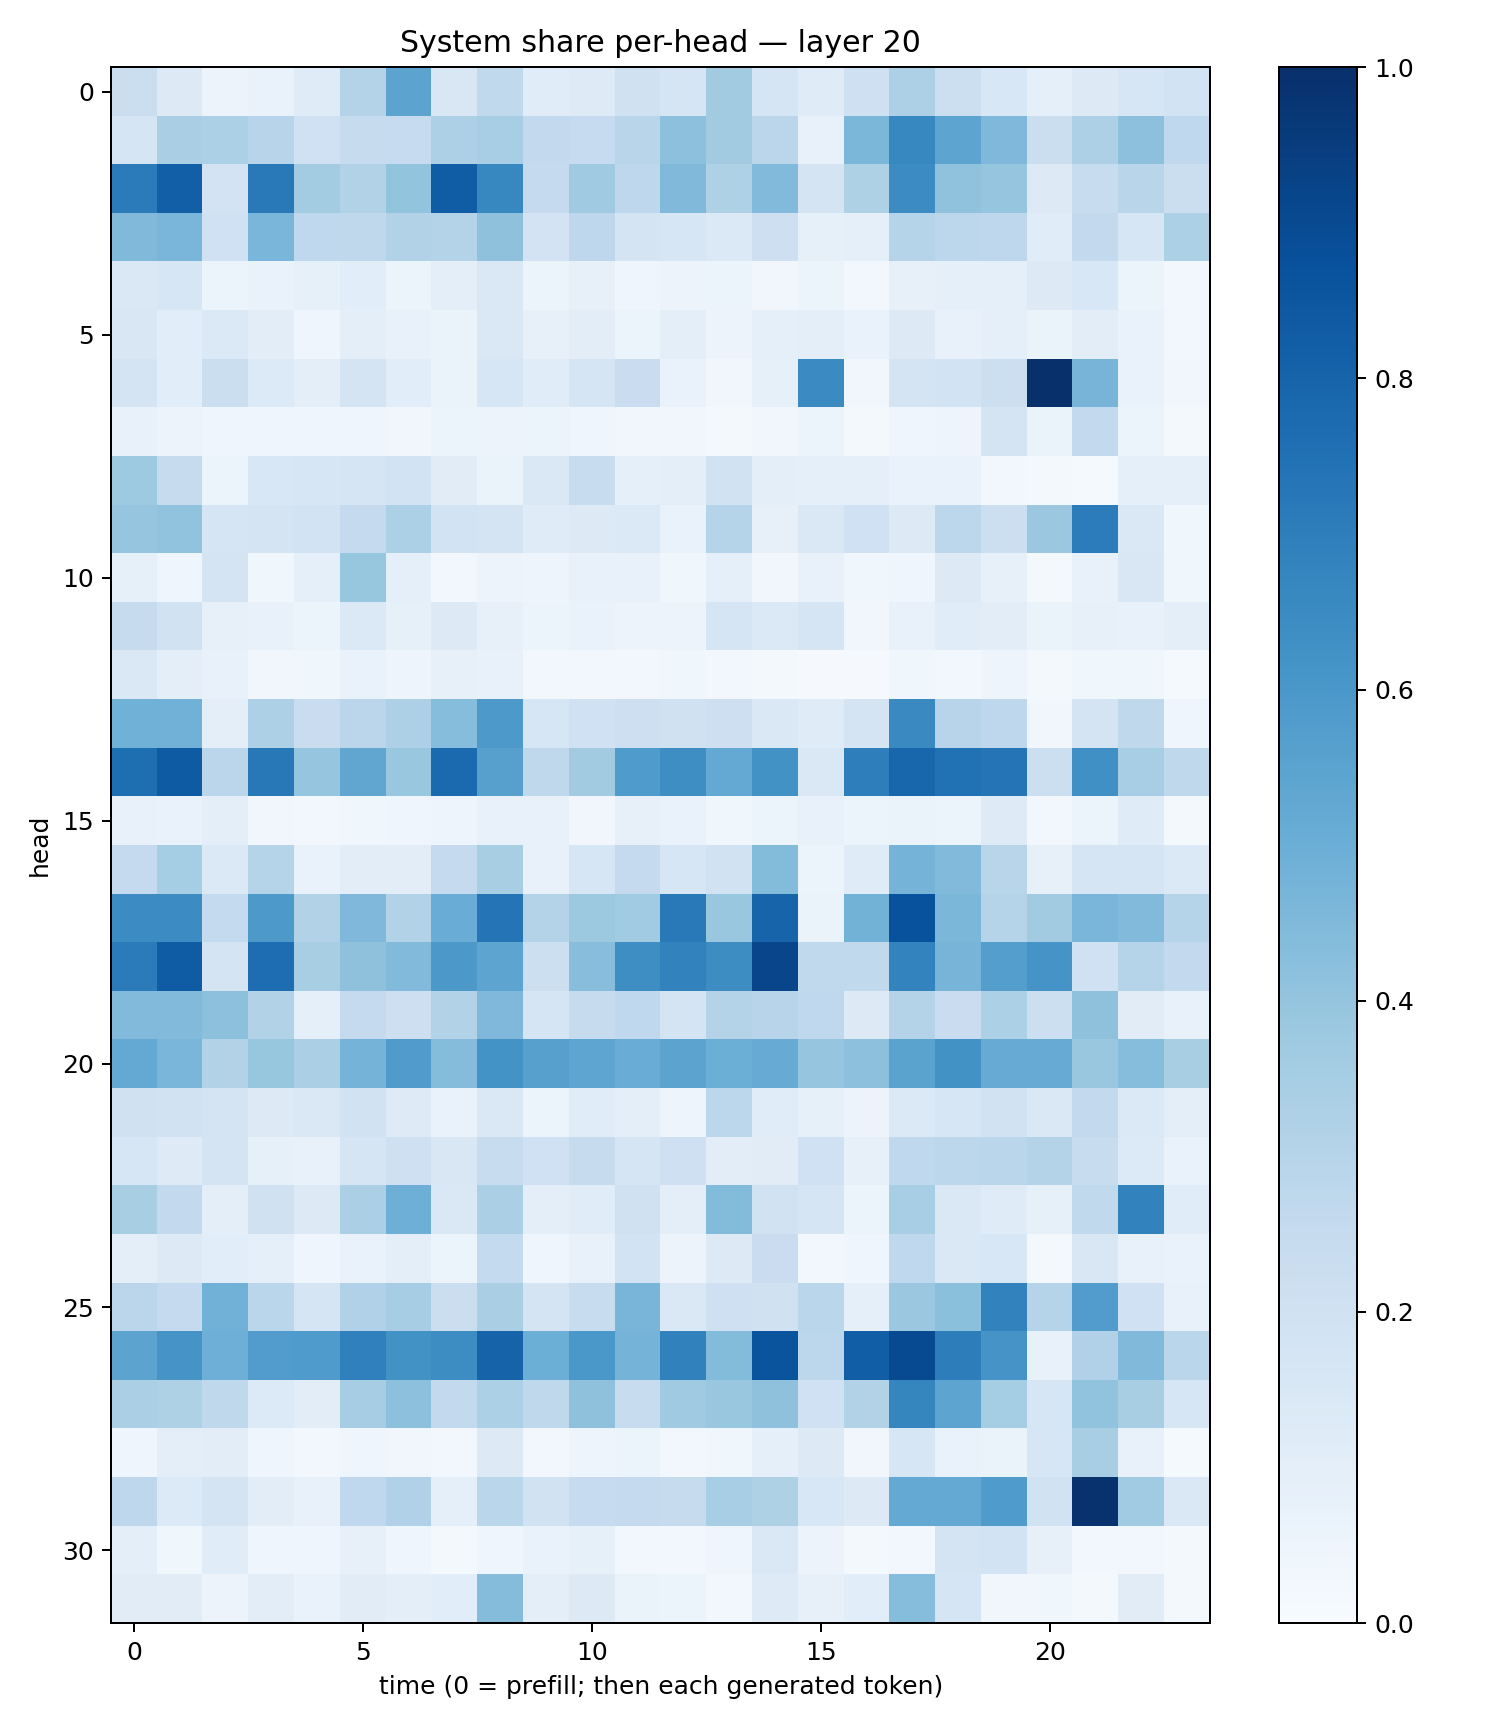

The file beside this chart, header and first rows:
0.22577512, 0.13248155, 0.057751827, 0.07016121, 0.11905372, 0.3060053, 0.54551286, 0.15098824, 0.2633913, 0.114099614, 0.12183945, 0.19815534, 0.16746064, 0.36326218, 0.17120375, 0.11932782, 0.21064714, 0.32458016, 0.21533692, 0.15343204, 0.0879075, 0.13182428, 0.1601471, 0.18585621
0.1649, 0.339, 0.3308, 0.2941, 0.2018, 0.2447, 0.2481, 0.3246, 0.3452, 0.2612, 0.2464, 0.2907, 0.4147, 0.361, 0.2818, 0.07285, 0.4589, 0.6657, 0.5429, 0.453, 0.2246, 0.3281, 0.4166, 0.2694
0.7093, 0.8199, 0.1819, 0.7186, 0.3571, 0.3137, 0.4002, 0.8281, 0.665, 0.2537, 0.3672, 0.2764, 0.4458, 0.3237, 0.4439, 0.1767, 0.3227, 0.6477, 0.4078, 0.3955, 0.1316, 0.2413, 0.2898, 0.2246
0.4475, 0.4612, 0.2006, 0.4632, 0.2691, 0.2729, 0.3113, 0.3051, 0.4128, 0.1813, 0.2739, 0.1722, 0.1628, 0.1369, 0.2145, 0.08505, 0.08888, 0.2975, 0.2778, 0.2762, 0.1136, 0.2586, 0.1603, 0.3299
0.1459, 0.1584, 0.06136, 0.07022, 0.08584, 0.1063, 0.0519, 0.1013, 0.1452, 0.05388, 0.08054, 0.04379, 0.05848, 0.05139, 0.0335, 0.0612, 0.02811, 0.07958, 0.08993, 0.08633, 0.1271, 0.1533, 0.05098, 0.02488
0.1486, 0.1072, 0.1374, 0.1032, 0.04371, 0.0976, 0.07045, 0.06368, 0.1462, 0.08079, 0.1054, 0.05371, 0.09502, 0.05802, 0.09141, 0.09637, 0.06784, 0.1266, 0.07085, 0.09341, 0.06453, 0.1047, 0.06752, 0.03023
0.1735, 0.1072, 0.2263, 0.1353, 0.1012, 0.1752, 0.1058, 0.06282, 0.1589, 0.117, 0.1711, 0.227, 0.06711, 0.03259, 0.08252, 0.6523, 0.03484, 0.1779, 0.1871, 0.2176, 0.9969, 0.4719, 0.06893, 0.03262
0.07783, 0.05834, 0.04343, 0.03934, 0.04576, 0.04125, 0.03152, 0.0534, 0.05643, 0.05962, 0.04494, 0.03435, 0.03371, 0.02265, 0.03224, 0.05191, 0.01692, 0.04439, 0.04938, 0.1784, 0.06498, 0.2609, 0.059, 0.01685
0.3711, 0.2452, 0.06122, 0.1528, 0.1579, 0.1677, 0.184, 0.1129, 0.06507, 0.1483, 0.2376, 0.08647, 0.1013, 0.1886, 0.0961, 0.08689, 0.08908, 0.06778, 0.06955, 0.02353, 0.02136, 0.01407, 0.09037, 0.09025
0.3977, 0.4033, 0.1714, 0.1726, 0.1852, 0.2528, 0.329, 0.1841, 0.174, 0.1199, 0.1283, 0.1385, 0.06905, 0.2978, 0.08178, 0.1416, 0.1998, 0.1315, 0.2783, 0.2163, 0.3797, 0.707, 0.1412, 0.03864
0.08541, 0.04201, 0.1788, 0.0377, 0.09124, 0.3918, 0.08704, 0.02818, 0.05602, 0.04846, 0.07501, 0.07048, 0.03826, 0.09067, 0.03246, 0.07577, 0.03606, 0.0393, 0.1299, 0.08058, 0.02007, 0.07477, 0.1492, 0.03548
0.2437, 0.195, 0.07911, 0.07538, 0.06037, 0.1394, 0.08525, 0.1304, 0.07952, 0.05905, 0.06842, 0.05846, 0.05531, 0.1641, 0.1385, 0.1644, 0.03403, 0.07463, 0.1136, 0.1034, 0.06603, 0.0787, 0.07411, 0.1014
0.1438, 0.09378, 0.0714, 0.03395, 0.03773, 0.06685, 0.04837, 0.07938, 0.07632, 0.02949, 0.02554, 0.02372, 0.03765, 0.0288, 0.02197, 0.01117, 0.0106, 0.03656, 0.02459, 0.04858, 0.01743, 0.03708, 0.03845, 0.01361
0.488, 0.4806, 0.09998, 0.3266, 0.2267, 0.2842, 0.3267, 0.4319, 0.5925, 0.159, 0.1999, 0.213, 0.198, 0.2127, 0.1412, 0.1198, 0.1757, 0.6554, 0.2943, 0.277, 0.03138, 0.1793, 0.2701, 0.04313
0.7616, 0.833, 0.2813, 0.7197, 0.3961, 0.5339, 0.3843, 0.7753, 0.5615, 0.273, 0.3626, 0.5843, 0.6396, 0.5207, 0.6244, 0.1477, 0.6969, 0.7912, 0.7467, 0.7355, 0.2175, 0.6319, 0.3474, 0.2729
0.07774, 0.06725, 0.09434, 0.03405, 0.02482, 0.03683, 0.04238, 0.05052, 0.0729, 0.07368, 0.03309, 0.08067, 0.0682, 0.03537, 0.0604, 0.0741, 0.05991, 0.06321, 0.05109, 0.1223, 0.0305, 0.06025, 0.1176, 0.0205
0.2511, 0.3535, 0.1372, 0.3035, 0.06681, 0.1041, 0.1039, 0.2516, 0.3412, 0.07344, 0.1606, 0.2528, 0.1623, 0.1923, 0.4377, 0.05978, 0.1192, 0.4732, 0.4429, 0.2909, 0.08065, 0.1656, 0.1689, 0.1398
0.6475, 0.6468, 0.257, 0.5902, 0.3143, 0.4498, 0.3126, 0.5048, 0.7376, 0.3083, 0.3768, 0.3658, 0.717, 0.3857, 0.7976, 0.0658, 0.4792, 0.8743, 0.4594, 0.304, 0.36, 0.4619, 0.4451, 0.3014
0.709, 0.8287, 0.1788, 0.7636, 0.3406, 0.4138, 0.443, 0.5953, 0.5399, 0.2152, 0.4292, 0.6394, 0.6799, 0.6429, 0.9151, 0.2633, 0.2642, 0.6775, 0.4694, 0.5672, 0.6117, 0.2022, 0.3006, 0.2612
0.4448, 0.4415, 0.4166, 0.3127, 0.08654, 0.2525, 0.2144, 0.3101, 0.4522, 0.1652, 0.246, 0.2676, 0.1771, 0.3078, 0.295, 0.2659, 0.1309, 0.3076, 0.2303, 0.3299, 0.2169, 0.4122, 0.1121, 0.07273
0.5218, 0.4615, 0.31, 0.392, 0.3353, 0.4753, 0.5793, 0.4362, 0.621, 0.5606, 0.5354, 0.507, 0.5435, 0.4961, 0.5083, 0.3962, 0.416, 0.5498, 0.6224, 0.5087, 0.5082, 0.3898, 0.4305, 0.3422
0.1963, 0.1883, 0.1755, 0.125, 0.1418, 0.1908, 0.1244, 0.06662, 0.1438, 0.06025, 0.116, 0.09814, 0.05066, 0.2788, 0.1168, 0.0831, 0.05829, 0.14, 0.1619, 0.1905, 0.1445, 0.2592, 0.1376, 0.0976
0.1567, 0.1227, 0.1747, 0.08274, 0.07567, 0.1684, 0.2037, 0.149, 0.235, 0.2016, 0.2452, 0.1705, 0.2032, 0.1048, 0.1123, 0.2015, 0.07842, 0.2687, 0.28, 0.2862, 0.3069, 0.2354, 0.1347, 0.07009
0.34, 0.2597, 0.09888, 0.199, 0.1278, 0.333, 0.4948, 0.1483, 0.3324, 0.0986, 0.114, 0.1991, 0.09861, 0.4393, 0.1934, 0.1677, 0.05395, 0.3462, 0.1469, 0.1179, 0.08205, 0.2651, 0.6808, 0.1163
0.09661, 0.1251, 0.1072, 0.08895, 0.04206, 0.06738, 0.09515, 0.05896, 0.2549, 0.04215, 0.07382, 0.1842, 0.05749, 0.1294, 0.2287, 0.02377, 0.04545, 0.2686, 0.1417, 0.1536, 0.02193, 0.1489, 0.07511, 0.06829
0.2821, 0.2531, 0.4816, 0.2863, 0.1717, 0.3173, 0.3508, 0.2219, 0.3391, 0.1763, 0.238, 0.4659, 0.1477, 0.2033, 0.1976, 0.2878, 0.09048, 0.379, 0.4217, 0.6833, 0.2972, 0.5751, 0.2028, 0.07249
0.5432, 0.61, 0.4942, 0.5779, 0.5841, 0.6886, 0.6222, 0.6439, 0.8012, 0.4983, 0.599, 0.4755, 0.684, 0.4399, 0.8597, 0.278, 0.8237, 0.8969, 0.7021, 0.61, 0.07521, 0.3182, 0.4454, 0.2852
0.3343, 0.3217, 0.2712, 0.1347, 0.1041, 0.3511, 0.4178, 0.2617, 0.3282, 0.2728, 0.4108, 0.2351, 0.3705, 0.3868, 0.4104, 0.2022, 0.3105, 0.6694, 0.5412, 0.3535, 0.1567, 0.4037, 0.3407, 0.1618
0.04252, 0.09731, 0.1041, 0.04183, 0.02514, 0.04469, 0.03235, 0.02837, 0.1315, 0.02622, 0.0478, 0.05162, 0.03111, 0.03745, 0.0862, 0.1302, 0.03197, 0.1574, 0.06646, 0.06557, 0.1638, 0.3404, 0.0767, 0.01214
0.2736, 0.134, 0.1725, 0.1044, 0.07587, 0.2681, 0.3181, 0.09023, 0.2863, 0.1892, 0.2475, 0.2536, 0.2445, 0.3463, 0.3226, 0.1536, 0.1276, 0.5229, 0.5221, 0.5832, 0.1886, 0.9893, 0.3651, 0.1472
0.0984, 0.03611, 0.1156, 0.04271, 0.04287, 0.08063, 0.04202, 0.02318, 0.04051, 0.06966, 0.08472, 0.02998, 0.02575, 0.0439, 0.1416, 0.05728, 0.02187, 0.02797, 0.1778, 0.1868, 0.08131, 0.02911, 0.02563, 0.02271
0.1111, 0.1128, 0.05524, 0.1023, 0.06724, 0.1108, 0.09515, 0.1073, 0.4342, 0.1005, 0.1278, 0.06391, 0.06013, 0.03007, 0.1247, 0.07885, 0.1056, 0.4327, 0.1692, 0.03492, 0.03595, 0.01692, 0.1098, 0.02049
